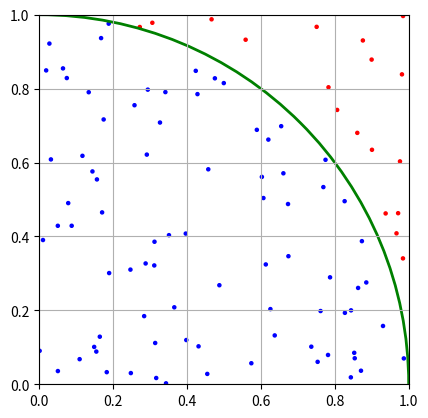

Python code for this plot:
import random

# 表は「お」、裏は「う」として、ランダムに10回投げたコインの目を表すリスト
random.choices("おう", k=10)

import random

# 表は「お」、裏は「う」として、ランダムに10回投げたコインの目を表す文字列
"".join(random.choices("おう", k=10))

import random
import re

# 10回コインを投げて、3回以上表が連続で出たかどうか調べる
sequence = "".join(random.choices("おう", k=10))
if re.search("おおお", sequence):
    print(f"{sequence} : あった")
else:
    print(f"{sequence} : なかった")

%%time

import random
import re

n = 10**2  # サンプルサイズ

count = 0  # パターンがあった回数

for _ in range(n):
    # コインを100回投げて、その中で表が6回以上連続したパターンがあるか調べる
    sequence = "".join(random.choices("おう", k=100))
    if re.search("おおおおおお", sequence):
        count += 1

# 結果と統計誤差
result = count / n
error = result / n**0.5

print(f"試行回数: {n}")
print(f"あった回数: {count}")
print(f"結果: {result}")
print(f"誤差: {error}")

%%time

import random

n = 10**2  # サンプルサイズ

count = 0  # 中に入った回数

for _ in range(n):
    # 正方形内にランダムな点を発生させて、円の1/4の中に入ったか調べる
    x = random.random()
    y = random.random()

    if x**2 + y**2 < 1:
        count += 1

# 結果と統計誤差
result = 4 * count / n
error = result / n**0.5

print(f"試行回数: {n}")
print(f"入った回数: {count}")
print(f"結果: {result}")
print(f"誤差: {error}")

%matplotlib inline
import matplotlib.pyplot as plt
import random

n = 100  # サンプルサイズ（グラフを描くので少なめに）

# グラフ用のデータ
xpoints = []
ypoints = []
colors = []

count = 0  # 中に入った回数

for _ in range(n):
    # 正方形内にランダムな点を発生させて、円の1/4の中に入ったか調べる
    x = random.random()
    y = random.random()

    if x**2 + y**2 < 1:
        count += 1
        c = "blue"  # 内部は青い点
    else:
        c = "red"  # 外部は赤い点

    # グラフ用
    xpoints.append(x)
    ypoints.append(y)
    colors.append(c)

# 結果と統計誤差
result = 4 * count / n
error = result / n**0.5

print(f"試行回数: {n}")
print(f"入った回数: {count}")
print(f"結果: {result}")
print(f"誤差: {error}")

# グラフを作る
fig, ax = plt.subplots()
ax.scatter(xpoints, ypoints, s=5, c=colors)  # size と color を指定
ax.add_patch(plt.Circle((0, 0), radius=1, fc="none", ec="green", linewidth=2))  # 円を描く
ax.set_xlim(0, 1)
ax.set_ylim(0, 1)
ax.set_aspect("equal")
ax.grid()
plt.show()

%%time

import random

n = 10**6  # サンプルサイズ

count = 0  # 中に入った回数

for _ in range(n):
    # 立方体内にランダムな点を発生させて、球の1/8の中に入ったか調べる
    x = random.random()
    y = random.random()
    z = random.random()

    if x**2 + y**2 + z**2 < 1:
        count += 1

# 結果と統計誤差
result = 8 * count / n
error = result / n**0.5

print(f"試行回数: {n}")
print(f"入った回数: {count}")
print(f"結果: {result}")
print(f"誤差: {error}")

%%time

import random

n = 10**6  # サンプルサイズ

count = 0  # 中に入った回数

for _ in range(n):
    # 4次元超立方体内にランダムな点を発生させて、4次元超球の1/16の中に入ったか調べる
    x = random.random()
    y = random.random()
    z = random.random()
    w = random.random()

    if x**2 + y**2 + z**2 + w**2 < 1:
        count += 1

# 結果と統計誤差
p = count / n
result = 16 * p
error = result * ((1 - p) / (n * p)) ** 0.5

print(f"試行回数: {n}")
print(f"入った回数: {count}")
print(f"結果: {result}")
print(f"誤差: {error}")

# 課題解答8.1  <-- 提出する際に、この行を必ず含めること。

import random

# 課題解答8.2  <-- 提出する際に、この行を必ず含めること。

import random

# 課題解答8.3  <-- 提出する際に、この行を必ず含めること。

import random